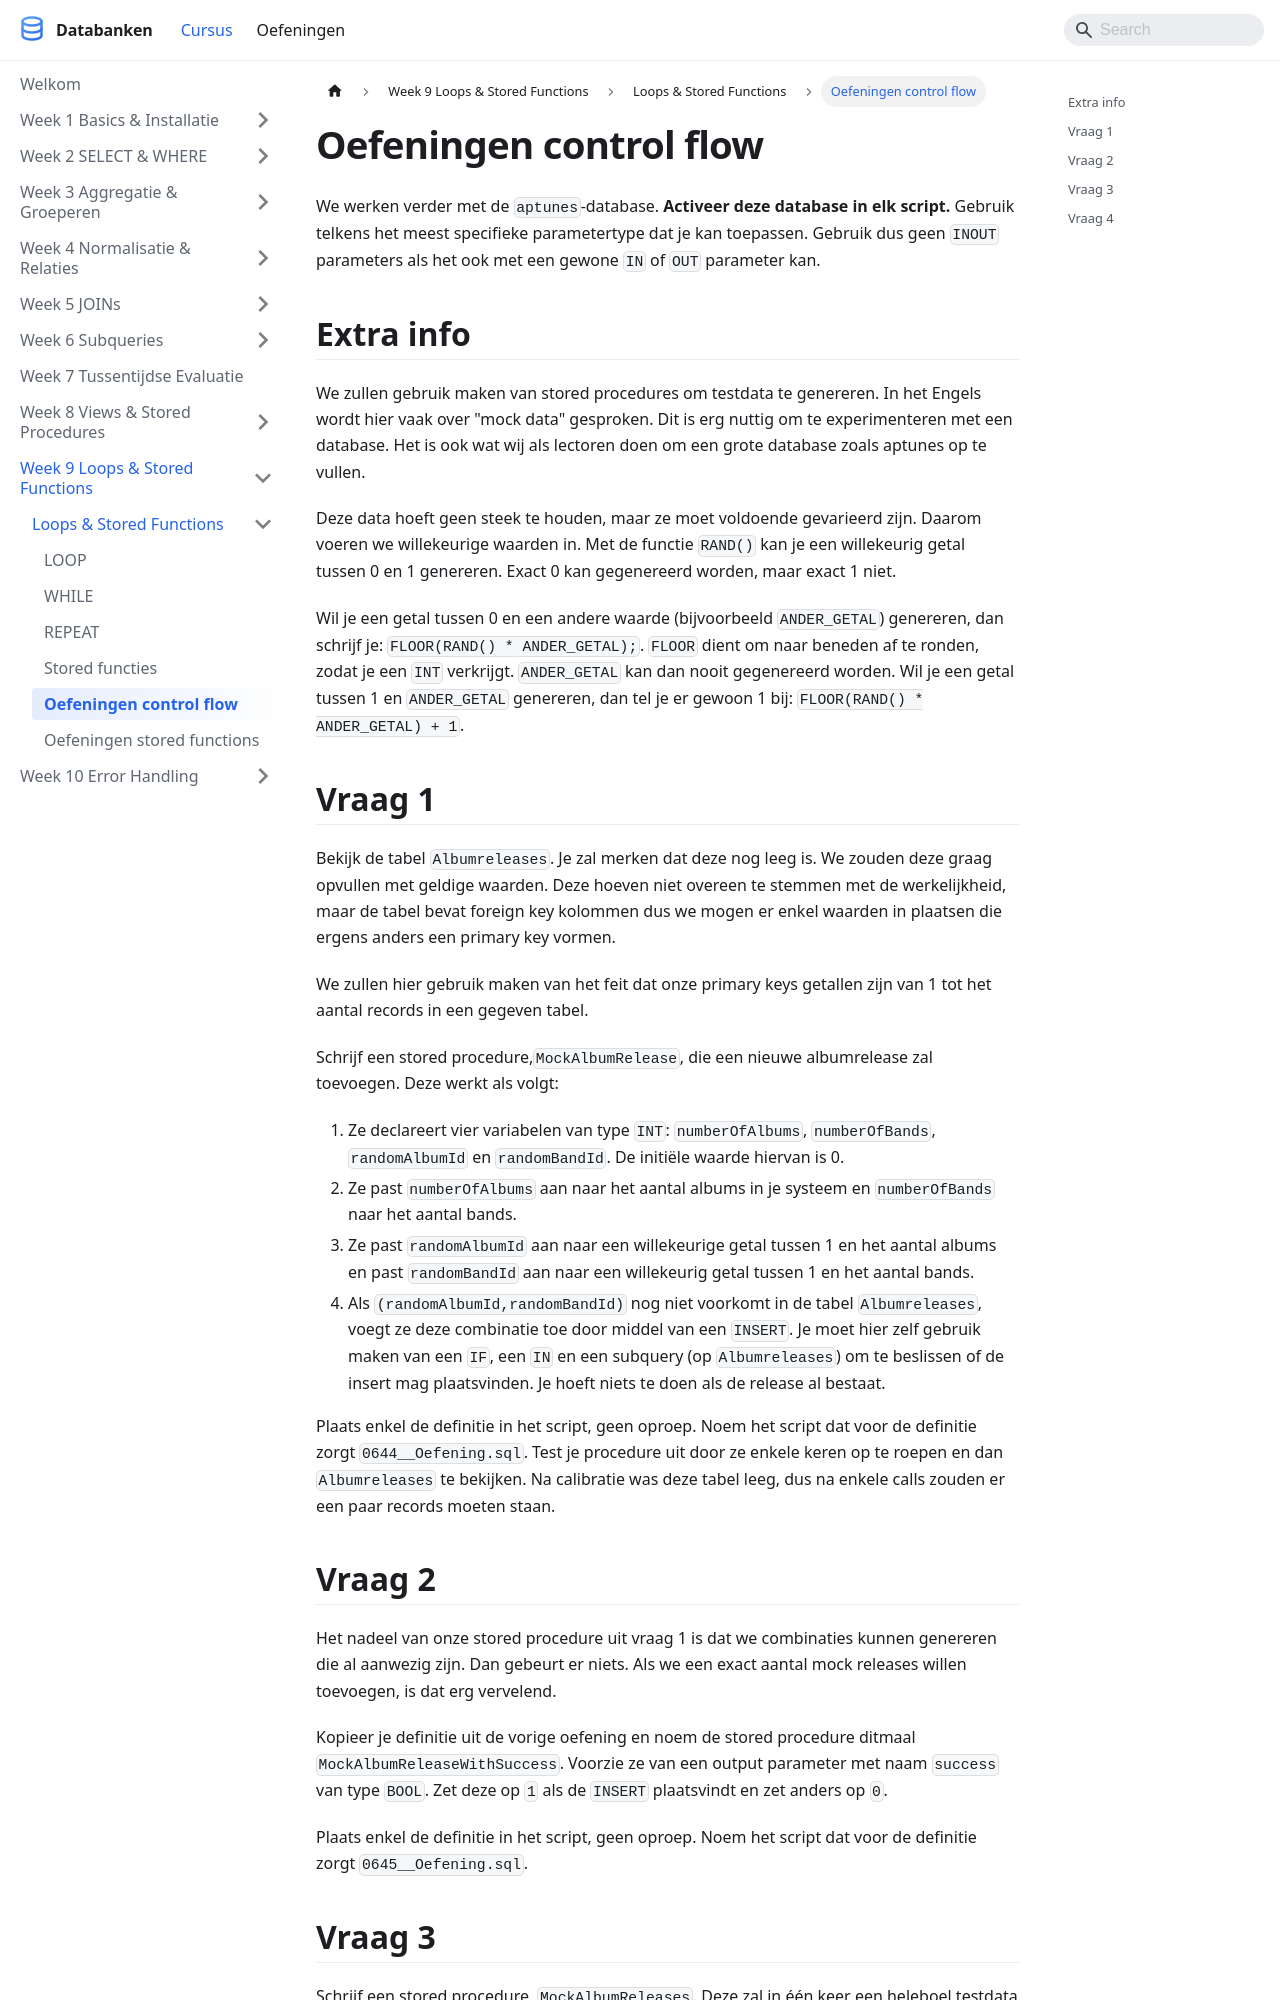

repository: StephaneVanRossem02/cursus-databanken · page: docs/week_09-loops-functions/stored-procedures/oefeningen-deel-2/index.html · generator: docusaurus

---
title: "Oefeningen control flow"
description: "We werken verder met de aptunes-database. Activeer deze database in elk script. Gebruik telkens het meest specifieke parametertype dat je kan toepassen...."
sidebar_position: 107
---

# Oefeningen control flow

We werken verder met de `aptunes`-database. **Activeer deze database in elk script.** Gebruik telkens het meest specifieke parametertype dat je kan toepassen. Gebruik dus geen `INOUT` parameters als het ook met een gewone `IN` of `OUT` parameter kan.

## Extra info

We zullen gebruik maken van stored procedures om testdata te genereren. In het Engels wordt hier vaak over "mock data" gesproken. Dit is erg nuttig om te experimenteren met een database. Het is ook wat wij als lectoren doen om een grote database zoals aptunes op te vullen.

Deze data hoeft geen steek te houden, maar ze moet voldoende gevarieerd zijn. Daarom voeren we willekeurige waarden in. Met de functie `RAND()` kan je een willekeurig getal tussen 0 en 1 genereren. Exact 0 kan gegenereerd worden, maar exact 1 niet.

Wil je een getal tussen 0 en een andere waarde (bijvoorbeeld `ANDER_GETAL`) genereren, dan schrijf je: `FLOOR(RAND() * ANDER_GETAL);`. `FLOOR` dient om naar beneden af te ronden, zodat je een `INT` verkrijgt. `ANDER_GETAL` kan dan nooit gegenereerd worden. Wil je een getal tussen 1 en `ANDER_GETAL` genereren, dan tel je er gewoon 1 bij: `FLOOR(RAND() * ANDER_GETAL) + 1`.

## Vraag 1

Bekijk de tabel `Albumreleases`. Je zal merken dat deze nog leeg is. We zouden deze graag opvullen met geldige waarden. Deze hoeven niet overeen te stemmen met de werkelijkheid, maar de tabel bevat foreign key kolommen dus we mogen er enkel waarden in plaatsen die ergens anders een primary key vormen.

We zullen hier gebruik maken van het feit dat onze primary keys getallen zijn van 1 tot het aantal records in een gegeven tabel.

Schrijf een stored procedure,`MockAlbumRelease`, die een nieuwe albumrelease zal toevoegen. Deze werkt als volgt:

1. Ze declareert vier variabelen van type `INT`: `numberOfAlbums`, `numberOfBands`, `randomAlbumId` en `randomBandId`. De initiële waarde hiervan is 0.
2. Ze past `numberOfAlbums` aan naar het aantal albums in je systeem en `numberOfBands` naar het aantal bands.
3. Ze past `randomAlbumId` aan naar een willekeurige getal tussen 1 en het aantal albums en past `randomBandId` aan naar een willekeurig getal tussen 1 en het aantal bands.
4. Als `(randomAlbumId,randomBandId)` nog niet voorkomt in de tabel `Albumreleases`, voegt ze deze combinatie toe door middel van een `INSERT`. Je moet hier zelf gebruik maken van een `IF`, een `IN` en een subquery (op `Albumreleases`) om te beslissen of de insert mag plaatsvinden. Je hoeft niets te doen als de release al bestaat.

Plaats enkel de definitie in het script, geen oproep. Noem het script dat voor de definitie zorgt `0644__Oefening.sql`. Test je procedure uit door ze enkele keren op te roepen en dan `Albumreleases` te bekijken. Na calibratie was deze tabel leeg, dus na enkele calls zouden er een paar records moeten staan.
